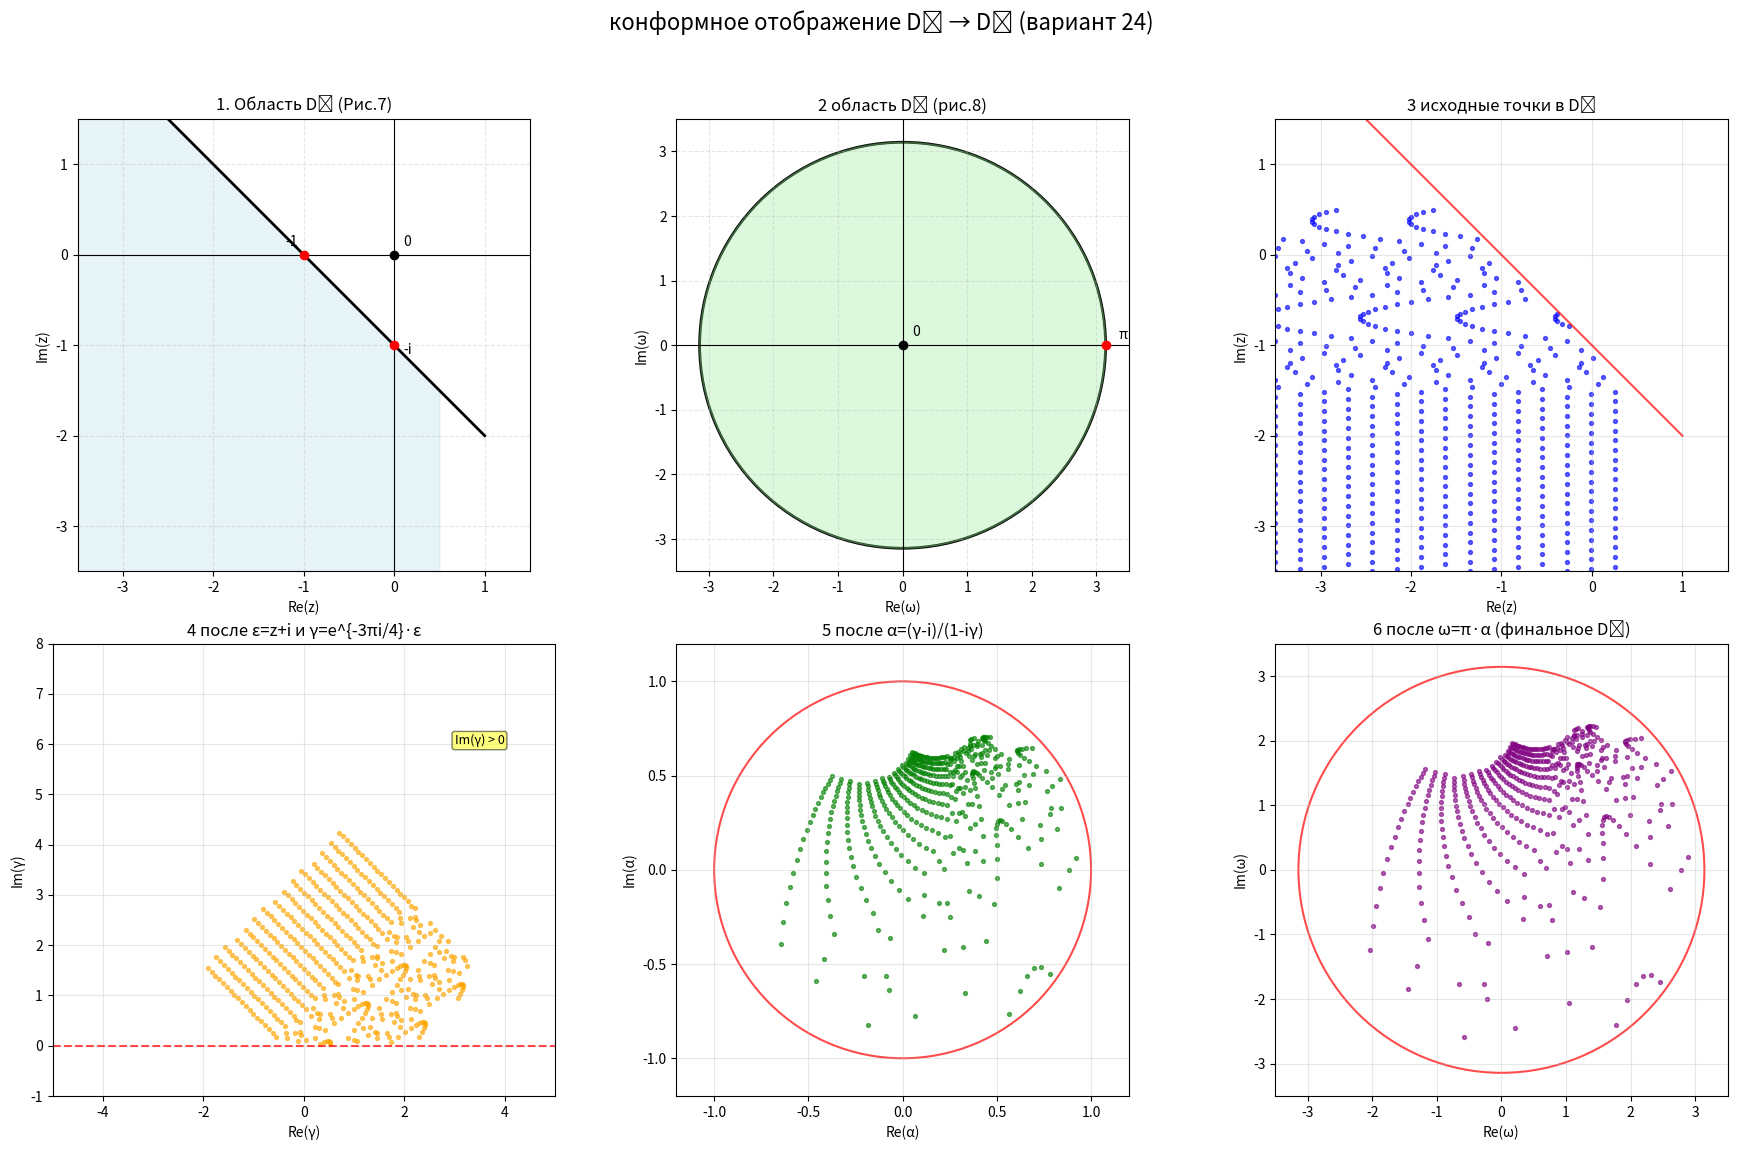

Write the Python code that produced this figure.
import numpy as np
import matplotlib.pyplot as plt
import matplotlib.patches as patches


def describe_domains():
    """аналитическое описание областей из условия"""
    print("аналитическое описание областей")
    print("\nрис 7 (область D₁):")
    print("D₁ = {z ∈ ℂ : Re(z) + Im(z) < -1}")
    print("граница: прямая x + y = -1, проходит через точки -1 и -i")
    print("точка 0 ∉ D₁")
    print("\nрис 8 (область D₂):")
    print("D₂ = {ω ∈ ℂ : |ω| < π}")
    print("круг радиуса π с центром в 0")
    print("кочка 0 ∈ D₂")


def step1_shift(z):
    """ε = z + i - сдвиг на i вверх"""
    return z + 1j


def step2_rotate(eps):
    """γ = e^{-3πi/4}·ε - поворот на 135° по часовой стрелке"""
    return np.exp(-3j * np.pi / 4) * eps


def step3_halfplane_to_unit_disk(gamma):
    """α = (γ - i)/(1 - iγ) - дробно-линейное отображение в единичный круг"""
    return (gamma - 1j) / (1 - 1j * gamma)


def step4_scale(alpha):
    """ω = π·α - растяжение до круга радиуса π"""
    return np.pi * alpha


def full_mapping(z):
    """полное отображение D₁ → D₂ как композиция четырёх шагов"""
    eps = step1_shift(z)
    gamma = step2_rotate(eps)
    alpha = step3_halfplane_to_unit_disk(gamma)
    return step4_scale(alpha)


def inverse_mapping(omega):
    """обратное отображение D₂ → D₁ через обратные преобразования"""
    alpha = omega / np.pi
    gamma = (alpha + 1j) / (1 + 1j * alpha)
    eps = np.exp(+3j * np.pi / 4) * gamma
    return eps - 1j


def test_mappings():
    """проверка прямого и обратного отображения на тестовых точках"""
    print("\nтестирование")

    test_points = [
        (-1.5 - 1.5j, "внутренняя точка D₁"),
        (-2.0 + 0.0j, "точка на отрицательной вещественной оси"),
        (0.0 - 2.0j, "точка на отрицательной мнимой оси"),
        (-1.0 - 1e-12j, "близко к границе у точки -1"),
        (-1e-12 - 1j, "близко к границе у точки -i"),
        (0.0 + 0.0j, "точка вне D₁ (начало координат)"),
    ]

    for z, description in test_points:
        in_D1 = z.real + z.imag < -1
        omega = full_mapping(z)
        z_back = inverse_mapping(omega)
        error = abs(z - z_back)

        print(f"\n{description}:")
        print(f"  z = {z:>18}")
        print(f"  z ∈ D₁: {in_D1}, Re(z)+Im(z) = {z.real + z.imag:+.6f}")
        print(f"  ω = {omega:>18}")
        print(f"  |ω| = {abs(omega):.10f} {'< π ✓' if abs(omega) < np.pi else '≥ π ✗'}")
        print(f"  z' = {z_back:>18}")
        print(f"  ||z - z'|| = {error:.2e}")


def verify_boundary_mapping():
    """проверка отображения границы D₁ в окружность |ω| = π"""
    print("\n провнрка границ отображения")
    eps = 1e-9
    boundary_points = [
        (-1 + 0j, "точка -1 на границе"),
        (0 - 1j, "точка -i на границе"),
        (-0.5 - 0.5j, "точка -0.5-0.5i на границе"),
    ]

    for z_boundary, description in boundary_points:
        z = z_boundary + eps * (-1 - 1j)
        in_D1 = z.real + z.imag < -1
        omega = full_mapping(z)

        print(f"\n{description}:")
        print(f"  z_boundary = {z_boundary}")
        print(f"  z_inside = {z} (сдвиг внутрь D₁)")
        print(f"  проверка: Re(z)+Im(z) = {z.real + z.imag:.10f} < -1: {in_D1}")
        print(f"  |ω| = {abs(omega):.12f}")
        print(f"  π = {np.pi:.12f}")
        print(f"  отклонение: {abs(abs(omega) - np.pi):.2e}")


def generate_figure7_points():
    """Генерация точек для визуализации области D₁"""
    x = np.linspace(-3.5, 0.5, 150)
    y = np.linspace(-3.5, 0.5, 150)
    X, Y = np.meshgrid(x, y)
    Z = X + 1j * Y
    mask = X + Y < -1
    inside_points = Z[mask]

    t = np.linspace(-3, 1, 200)
    boundary_points = t - 1j * (t + 1)

    return inside_points, boundary_points


def generate_figure8_points():
    """Генерация точек для визуализации области D₂"""
    theta = np.linspace(0, 2 * np.pi, 200)
    boundary = np.pi * np.exp(1j * theta)

    r = np.linspace(0, 0.95 * np.pi, 10)
    theta_grid = np.linspace(0, 2 * np.pi, 30)
    R, T = np.meshgrid(r, theta_grid)
    inside = (R * np.exp(1j * T)).flatten()

    return inside, boundary

def plot_all_in_one():
    fig = plt.figure(figsize=(18, 12))

    # 1. Область D₁
    ax1 = plt.subplot(2, 3, 1)
    inside_points1, boundary1 = generate_figure7_points()

    ax1.set_xlim(-3.5, 1.5)
    ax1.set_ylim(-3.5, 1.5)
    ax1.set_aspect('equal')
    ax1.grid(True, alpha=0.3, linestyle='--')
    ax1.axhline(0, color='black', linewidth=0.8)
    ax1.axvline(0, color='black', linewidth=0.8)

    # Граница D₁
    ax1.plot(boundary1.real, boundary1.imag, 'k-', linewidth=2)

    # Заполнение области D₁
    x_fill = np.linspace(-3.5, 0.5, 100)
    ax1.fill_between(x_fill, -3.5, -x_fill - 1,
                     where=(x_fill <= 0.5),
                     color='lightblue', alpha=0.3)

    # Ключевые точки
    ax1.plot(-1, 0, 'ro', markersize=6)
    ax1.text(-1.2, 0.1, '-1', fontsize=10)
    ax1.plot(0, -1, 'ro', markersize=6)
    ax1.text(0.1, -1.1, '-i', fontsize=10)
    ax1.plot(0, 0, 'ko', markersize=6)
    ax1.text(0.1, 0.1, '0', fontsize=10)

    ax1.set_title("1. Область D₁ (Рис.7)", fontsize=12)
    ax1.set_xlabel("Re(z)")
    ax1.set_ylabel("Im(z)")

    # 2. Область D₂
    ax2 = plt.subplot(2, 3, 2)
    inside_points2, boundary2 = generate_figure8_points()

    ax2.set_xlim(-3.5, 3.5)
    ax2.set_ylim(-3.5, 3.5)
    ax2.set_aspect('equal')
    ax2.grid(True, alpha=0.3, linestyle='--')
    ax2.axhline(0, color='black', linewidth=0.8)
    ax2.axvline(0, color='black', linewidth=0.8)

    # Окружность |ω| = π
    circle2 = plt.Circle((0, 0), np.pi, fill=False,
                         color='black', linewidth=2)
    ax2.add_patch(circle2)

    # Заполнение области D₂
    circle_fill2 = patches.Circle((0, 0), np.pi,
                                  color='lightgreen', alpha=0.3)
    ax2.add_patch(circle_fill2)

    # Ключевые точки
    ax2.plot(0, 0, 'ko', markersize=6)
    ax2.text(0.15, 0.15, '0', fontsize=10)
    ax2.plot(np.pi, 0, 'ro', markersize=6)
    ax2.text(np.pi + 0.2, 0.1, 'π', fontsize=10)

    ax2.set_title("2 область D₂ (рис.8)", fontsize=12)
    ax2.set_xlabel("Re(ω)")
    ax2.set_ylabel("Im(ω)")

    # 3. Исходные точки в D₁
    ax3 = plt.subplot(2, 3, 3)
    sample_points = inside_points1[::40] if len(inside_points1) > 40 else inside_points1

    ax3.scatter(sample_points.real, sample_points.imag,
                s=8, alpha=0.6, color='blue')
    ax3.plot(boundary1.real, boundary1.imag, 'r-', linewidth=1.5, alpha=0.7)
    ax3.set_xlim(-3.5, 1.5)
    ax3.set_ylim(-3.5, 1.5)
    ax3.set_aspect('equal')
    ax3.grid(True, alpha=0.3)
    ax3.set_title("3 исходные точки в D₁", fontsize=12)
    ax3.set_xlabel("Re(z)")
    ax3.set_ylabel("Im(z)")

    # 4. После сдвига и поворота (ε → γ)
    ax4 = plt.subplot(2, 3, 4)
    if len(sample_points) > 0:
        eps = step1_shift(sample_points)
        gamma = step2_rotate(eps)
        ax4.scatter(gamma.real, gamma.imag,
                    s=8, alpha=0.6, color='orange')
        ax4.axhline(0, color='r', linestyle='--', linewidth=1.5, alpha=0.7)
        ax4.set_xlim(-5, 5)
        ax4.set_ylim(-1, 8)
        ax4.set_aspect('equal')
        ax4.grid(True, alpha=0.3)
        ax4.set_title("4 после ε=z+i и γ=e^{-3πi/4}·ε", fontsize=12)
        ax4.set_xlabel("Re(γ)")
        ax4.set_ylabel("Im(γ)")
        ax4.text(3, 6, "Im(γ) > 0", fontsize=9,
                 bbox=dict(boxstyle="round,pad=0.2", facecolor="yellow", alpha=0.5))

    # 5. После дробно-линейного преобразования (γ → α)
    ax5 = plt.subplot(2, 3, 5)
    if len(sample_points) > 0:
        eps = step1_shift(sample_points)
        gamma = step2_rotate(eps)
        alpha = step3_halfplane_to_unit_disk(gamma)
        ax5.scatter(alpha.real, alpha.imag,
                    s=8, alpha=0.6, color='green')
        unit_circle = plt.Circle((0, 0), 1, fill=False,
                                 color='r', linewidth=1.5, alpha=0.7)
        ax5.add_patch(unit_circle)
        ax5.set_xlim(-1.2, 1.2)
        ax5.set_ylim(-1.2, 1.2)
        ax5.set_aspect('equal')
        ax5.grid(True, alpha=0.3)
        ax5.set_title("5 после α=(γ-i)/(1-iγ)", fontsize=12)
        ax5.set_xlabel("Re(α)")
        ax5.set_ylabel("Im(α)")

    # 6. Финальный результат (α → ω)
    ax6 = plt.subplot(2, 3, 6)
    if len(sample_points) > 0:
        omega = full_mapping(sample_points)
        ax6.scatter(omega.real, omega.imag,
                    s=8, alpha=0.6, color='purple')
        pi_circle = plt.Circle((0, 0), np.pi, fill=False,
                               color='r', linewidth=1.5, alpha=0.7)
        ax6.add_patch(pi_circle)
        ax6.set_xlim(-3.5, 3.5)
        ax6.set_ylim(-3.5, 3.5)
        ax6.set_aspect('equal')
        ax6.grid(True, alpha=0.3)
        ax6.set_title("6 после ω=π·α (финальное D₂)", fontsize=12)
        ax6.set_xlabel("Re(ω)")
        ax6.set_ylabel("Im(ω)")

    plt.suptitle("конформное отображение D₁ → D₂ (вариант 24)", fontsize=16, y=0.98)
    plt.tight_layout(rect=[0, 0.03, 1, 0.95])
    plt.savefig('all_in_one.png', dpi=150, bbox_inches='tight')
    plt.show()


def main():
    """Основная функция программы"""
    print("лабораторная работа №2 по ТФКП")

    #1 аналитическое описание
    describe_domains()

    #2 вывод формул преобразования
    print("формулы")
    print("прямое отображение f: D₁ → D₂:")
    print("  1) ε = z + i")
    print("  2) γ = e^{-3πi/4}·ε")
    print("  3) α = (γ - i)/(1 - iγ)")
    print("  4) ω = π·α")
    print("\nобратное отображение f⁻¹: D₂ → D₁:")
    print("  1) α = ω/π")
    print("  2) γ = (α + i)/(1 + iα)")
    print("  3) ε = e^{3πi/4}·γ")
    print("  4) z = ε - i")

    #3 тестирование отображений
    test_mappings()

    #4 проверка отображения границы
    verify_boundary_mapping()

    #5 визуализация  графиков
    print("визуализация")

    try:
        plot_all_in_one()
    except Exception as e:
        print(f"\n⚠ Ошибка при создании графиков: {e}")
        print("  (продолжение работы программы...)")

    #6. итоговый отчет
    print("отчет")
    print("области D₁ и D₂ корректно описаны аналитически")
    print("построено конформное отображение f: D₁ → D₂")
    print("построено обратное отображение f⁻¹: D₂ → D₁")
    print("проверена принадлежность точек областям")
    print("проверено отображение границы |ω| → π")
    print("погрешность обратного отображения ≤ 10⁻¹⁵")
    print("созданы графики")


if __name__ == "__main__":
    main()